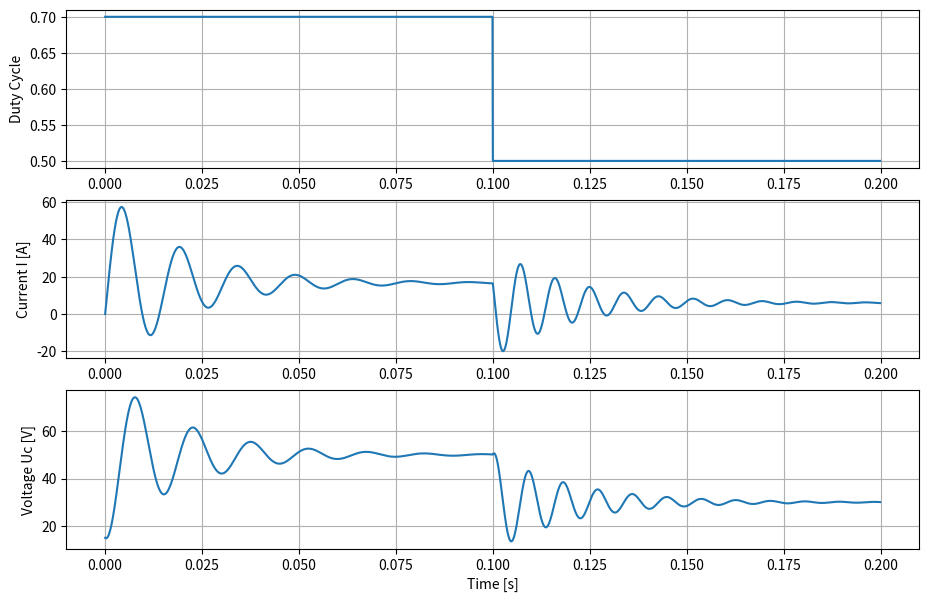

Write Python code to recreate this figure.
# -*- coding: utf-8 -*-
"""
State-Space Model of Boost DC-DC converter

"""

import numpy as np
import matplotlib.pyplot as plt
import scipy.integrate as spi
import scipy.linalg as la



class Boost:
    def __init__(self, L=0.5e-3, E=15, R=10, C=1e-3):  
        # Physical Parameters of the system 
        self.L = L  # Inductance [H]
        self.Rl = R  # Load Resistance [Ohm]
        self.C = C  # Capacitance [F]
        self.E = E  # Source Voltage [V]
        
        # Referense/Linearisation point
        self.uref = 2*self.E
        self.u0 = self.uref
        self.d0 = 1-self.E/self.u0
        self.i0 = self.u0/self.Rl/(1-self.d0)
        
        # Initial state
        self.x0 = np.array([0, 15, 0])
        
        # Time parameters
        self.dt = 1e-4
        self.tend = 0.2
        self.t = np.arange(0, self.tend, self.dt)
        
        self.input=None      
    
    def ode(self, X, t):
        # States
        i = X[0]
        u = X[1]

        # Duty cycle as input, limited [0,1]
        d= np.clip(self.input(X, t), 0, 1)
        
        # Propagation
        di = -(1-d)*u/self.L + self.E/self.L
        du =  (1-d)*i/self.C - u/(self.Rl*self.C)
        de = self.uref - u
        
        return np.array([di, du, de])
    
    def calc_LQR(self, Q=None, R=None):
        if Q==None: Q = np.array([[0,0,0],[0,0,0],[0,0,100]])
        if R==None: R = np.array([[0.1]])
        #Linearised model
        A = np.array([[0,                      -(1-self.d0)/self.L,   0],
                      [(1-self.d0)/self.C,     -1/(self.Rl*self.C),   0],
                      [0,                      -1,                    0]])
        
        B = np.array([[ self.u0/self.L],
                      [-self.i0/self.C],
                      [ 0]])
        
        S = la.solve_continuous_are(A, B, Q, R)
        self.K = np.matmul(la.inv(R), np.matmul(B.T, S))
        return self.K
    
    def step_input(self, X, t):
        return (t<0.1)*0.2 + 0.5
    
    def state_feedback(self, X, t):
        return - self.K[0,0]*(X[0]-self.i0) - self.K[0,1]*(X[1]-self.u0) - self.K[0,2]*X[2]
    
    def sim(self):
        if self.input==None: self.input = self.step_input
        return spi.odeint(self.ode, self.x0, self.t)
    
    def plot(self):
        X = self.sim()
        
        # Visualisation
        plt.figure(figsize=(11,7))
        
        plt.subplot(3,1,1)
        plt.plot(self.t, boost.input(X.T, self.t))
        plt.ylabel('Duty Cycle')
        plt.grid()
        
        plt.subplot(3,1,2)
        plt.plot(self.t, X[:,0])
        plt.ylabel('Current I [A]')
        plt.grid()
        
        plt.subplot(3,1,3)
        plt.plot(self.t, X[:,1])
        plt.ylabel('Voltage Uc [V]')
        plt.xlabel('Time [s]')
        plt.grid()
        
        if self.input == self.step_input:
            plt.savefig('StepResponse.png')
            
        # plt.figure(figsize=(11,7))
        # plt.plot(self.t, X[:,2])
        # plt.ylabel('Error Integral')
        # plt.grid()
            

if __name__ == "__main__":    
    boost = Boost()
    
    K = boost.calc_LQR()
    # boost.input = boost.state_feedback
    X = boost.plot()
    
    
